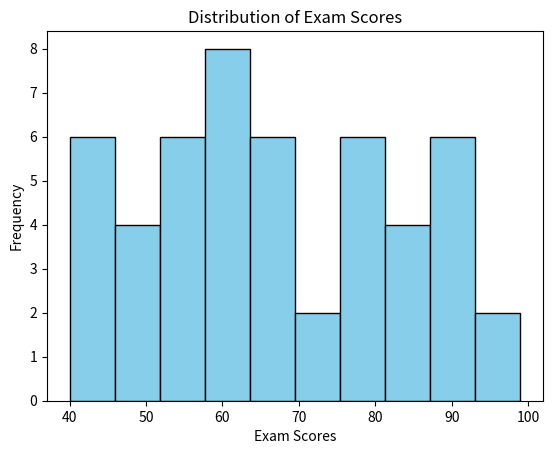

This figure's Python source:
import matplotlib.pyplot as plt
import numpy as np

np.random.seed(0)
exam_scores = np.random.randint(40, 101, size=50)

plt.hist(exam_scores, bins=10, color='skyblue', edgecolor='black')

plt.xlabel('Exam Scores')
plt.ylabel('Frequency')
plt.title('Distribution of Exam Scores')

plt.show()
